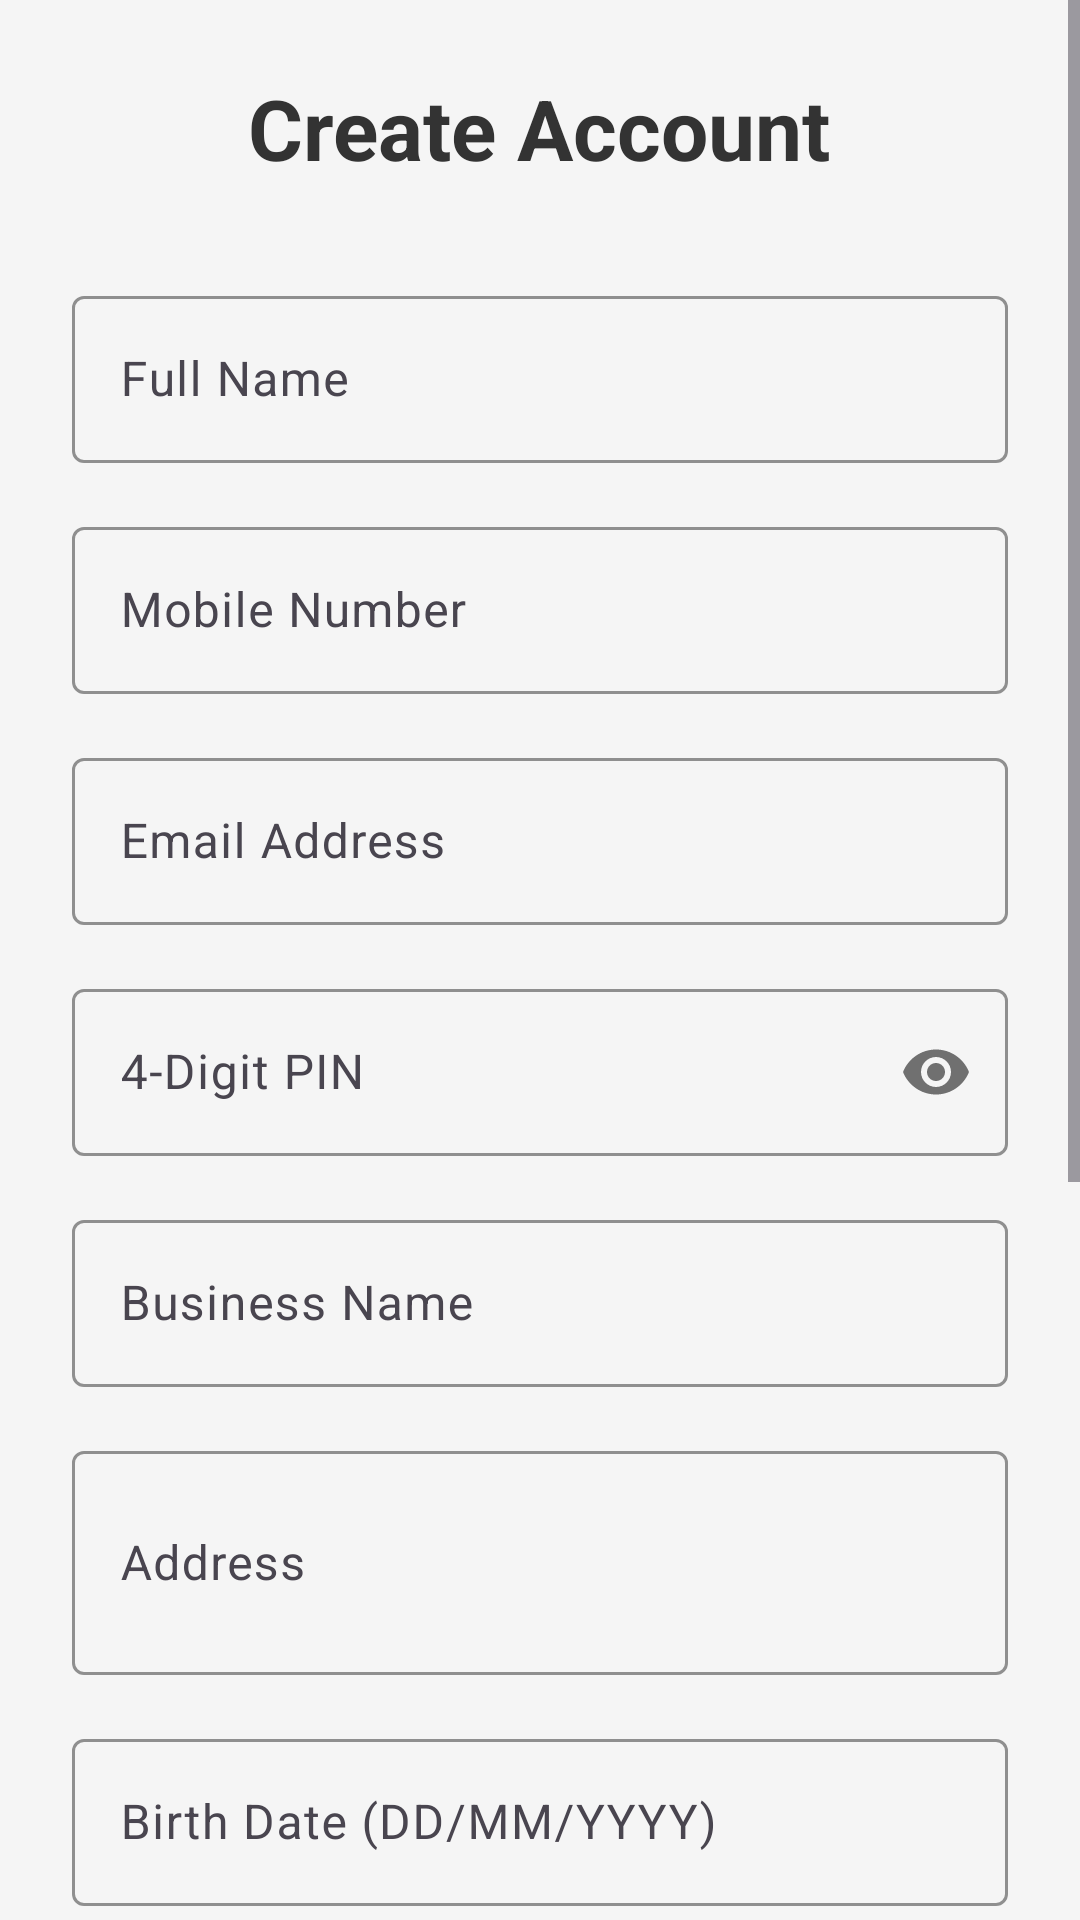

Layout XML and referenced resources for this Android screen:
<!-- AndroidManifest.xml: application theme Theme.RentMangment -->
<!-- res/layout/activity_registration.xml -->
<?xml version="1.0" encoding="utf-8"?>
<ScrollView xmlns:android="http://schemas.android.com/apk/res/android"
    xmlns:app="http://schemas.android.com/apk/res-auto"
    android:layout_width="match_parent"
    android:layout_height="match_parent"
    android:background="#f5f5f5">

    <LinearLayout
        android:layout_width="match_parent"
        android:layout_height="wrap_content"
        android:orientation="vertical"
        android:padding="24dp">

        <TextView
            android:layout_width="wrap_content"
            android:layout_height="wrap_content"
            android:text="Create Account"
            android:textSize="28sp"
            android:textStyle="bold"
            android:textColor="#333"
            android:layout_gravity="center"
            android:layout_marginBottom="32dp" />

        
        <com.google.android.material.textfield.TextInputLayout
            android:layout_width="match_parent"
            android:layout_height="wrap_content"
            android:layout_marginBottom="16dp"
            app:boxStrokeColor="#4CAF50"
            app:hintTextColor="#4CAF50">

            <com.google.android.material.textfield.TextInputEditText
                android:id="@+id/etName"
                android:layout_width="match_parent"
                android:layout_height="wrap_content"
                android:hint="Full Name"
                android:inputType="textPersonName" />
        </com.google.android.material.textfield.TextInputLayout>

        
        <com.google.android.material.textfield.TextInputLayout
            android:layout_width="match_parent"
            android:layout_height="wrap_content"
            android:layout_marginBottom="16dp"
            app:boxStrokeColor="#4CAF50"
            app:hintTextColor="#4CAF50">

            <com.google.android.material.textfield.TextInputEditText
                android:id="@+id/etMobile"
                android:layout_width="match_parent"
                android:layout_height="wrap_content"
                android:hint="Mobile Number"
                android:inputType="phone"
                android:maxLength="10" />
        </com.google.android.material.textfield.TextInputLayout>

        
        <com.google.android.material.textfield.TextInputLayout
            android:layout_width="match_parent"
            android:layout_height="wrap_content"
            android:layout_marginBottom="16dp"
            app:boxStrokeColor="#4CAF50"
            app:hintTextColor="#4CAF50">

            <com.google.android.material.textfield.TextInputEditText
                android:id="@+id/etEmail"
                android:layout_width="match_parent"
                android:layout_height="wrap_content"
                android:hint="Email Address"
                android:inputType="textEmailAddress" />
        </com.google.android.material.textfield.TextInputLayout>

        
        <com.google.android.material.textfield.TextInputLayout
            android:layout_width="match_parent"
            android:layout_height="wrap_content"
            android:layout_marginBottom="16dp"
            app:boxStrokeColor="#4CAF50"
            app:hintTextColor="#4CAF50"
            app:passwordToggleEnabled="true">

            <com.google.android.material.textfield.TextInputEditText
                android:id="@+id/etPin"
                android:layout_width="match_parent"
                android:layout_height="wrap_content"
                android:hint="4-Digit PIN"
                android:inputType="numberPassword"
                android:maxLength="4" />
        </com.google.android.material.textfield.TextInputLayout>

        
        <com.google.android.material.textfield.TextInputLayout
            android:layout_width="match_parent"
            android:layout_height="wrap_content"
            android:layout_marginBottom="16dp"
            app:boxStrokeColor="#4CAF50"
            app:hintTextColor="#4CAF50">

            <com.google.android.material.textfield.TextInputEditText
                android:id="@+id/etBusinessName"
                android:layout_width="match_parent"
                android:layout_height="wrap_content"
                android:hint="Business Name"
                android:inputType="text" />
        </com.google.android.material.textfield.TextInputLayout>

        
        <com.google.android.material.textfield.TextInputLayout
            android:layout_width="match_parent"
            android:layout_height="wrap_content"
            android:layout_marginBottom="16dp"
            app:boxStrokeColor="#4CAF50"
            app:hintTextColor="#4CAF50">

            <com.google.android.material.textfield.TextInputEditText
                android:id="@+id/etAddress"
                android:layout_width="match_parent"
                android:layout_height="wrap_content"
                android:hint="Address"
                android:inputType="textMultiLine"
                android:minLines="2" />
        </com.google.android.material.textfield.TextInputLayout>

        
        <com.google.android.material.textfield.TextInputLayout
            android:layout_width="match_parent"
            android:layout_height="wrap_content"
            android:layout_marginBottom="16dp"
            app:boxStrokeColor="#4CAF50"
            app:hintTextColor="#4CAF50">

            <com.google.android.material.textfield.TextInputEditText
                android:id="@+id/etBirthDate"
                android:layout_width="match_parent"
                android:layout_height="wrap_content"
                android:hint="Birth Date (DD/MM/YYYY)"
                android:inputType="date"
                android:focusable="false"
                android:clickable="true" />
        </com.google.android.material.textfield.TextInputLayout>

        
        
        <LinearLayout
            android:layout_width="match_parent"
            android:layout_height="wrap_content"
            android:orientation="vertical"
            android:layout_marginBottom="24dp">

            <TextView
                android:layout_width="match_parent"
                android:layout_height="wrap_content"
                android:text="Digital Signature"
                android:textSize="16sp"
                android:textStyle="bold"
                android:textColor="#333"
                android:layout_marginBottom="8dp" />

            <androidx.cardview.widget.CardView
                android:layout_width="match_parent"
                android:layout_height="160dp"
                android:layout_marginBottom="8dp"
                app:cardCornerRadius="8dp"
                app:cardElevation="2dp"
                app:cardBackgroundColor="#F8F8F8">

                <ImageView
                    android:id="@+id/ivSignaturePreview"
                    android:layout_width="match_parent"
                    android:layout_height="match_parent"
                    android:layout_margin="8dp"
                    android:scaleType="centerInside"
                    android:background="@drawable/dashed_border"
                    android:src="@drawable/ic_signature_placeholder" />

            </androidx.cardview.widget.CardView>

            <com.google.android.material.button.MaterialButton
                android:id="@+id/btnAddSignature"
                android:layout_width="match_parent"
                android:layout_height="48dp"
                android:text="Draw Signature"
                android:textSize="14sp"
                android:backgroundTint="#2196F3"
                app:cornerRadius="6dp"
                app:icon="@drawable/ic_edit"
                app:iconGravity="textStart" />

        </LinearLayout>


        
        <com.google.android.material.button.MaterialButton
            android:id="@+id/btnRegister"
            android:layout_width="match_parent"
            android:layout_height="60dp"
            android:text="Register"
            android:textSize="16sp"
            android:backgroundTint="#4CAF50"
            app:cornerRadius="8dp"
            android:layout_marginBottom="16dp" />

        
        <TextView
            android:id="@+id/tvLoginRedirect"
            android:layout_width="wrap_content"
            android:layout_height="wrap_content"
            android:text="Already have an account? Login"
            android:textColor="#4CAF50"
            android:textSize="14sp"
            android:layout_gravity="center"
            android:clickable="true"
            android:focusable="true" />

    </LinearLayout>
</ScrollView>
<!-- resources referenced by this layout -->
<resources>
  <!-- drawable dashed_border (drawable) -->
  <?xml version="1.0" encoding="utf-8"?>
  <shape xmlns:android="http://schemas.android.com/apk/res/android">
      <stroke
          android:width="2dp"
          android:color="#CCCCCC"
          android:dashWidth="10dp"
          android:dashGap="5dp" />
      <corners android:radius="4dp" />
  </shape>
  <!-- drawable ic_edit (drawable) -->
  <?xml version="1.0" encoding="utf-8"?>
  <vector xmlns:android="http://schemas.android.com/apk/res/android"
      android:width="24dp"
      android:height="24dp"
      android:viewportWidth="24"
      android:viewportHeight="24">
  
      <path
          android:fillColor="#FF000000"
          android:pathData="M3,17.25V21h3.75L17.81,9.94l-3.75-3.75L3,17.25zM20.71,7.04c0.39,-0.39 0.39,-1.02 0,-1.41l-2.34,-2.34c-0.39,-0.39 -1.02,-0.39 -1.41,0l-1.83,1.83l3.75,3.75L20.71,7.04z" />
  </vector>
  <!-- drawable ic_signature_placeholder (drawable) -->
  <?xml version="1.0" encoding="utf-8"?>
  <vector xmlns:android="http://schemas.android.com/apk/res/android"
      android:width="24dp"
      android:height="24dp"
      android:viewportWidth="24"
      android:viewportHeight="24">
  
      
      <path
          android:strokeColor="#CCCCCC"
          android:strokeWidth="2"
          android:strokeLineCap="round"
          android:pathData="M3,8c2,0 4,2 6,1s4,-3 6,-2s3,2 5,1"/>
  
      
      <path
          android:strokeColor="#CCCCCC"
          android:strokeWidth="2"
          android:strokeLineCap="round"
          android:pathData="M3,14c3,1 5,-2 7,-1s3,3 5,1s3,-1 4,0"/>
  
      
      <path
          android:fillColor="#999999"
          android:pathData="M18.5,2.5l3,3l-1,1l-3,-3L18.5,2.5z"/>
  
      <path
          android:fillColor="#AAAAAA"
          android:pathData="M17.5,3.5l-12,12l-2,2l2,-2l12,-12L17.5,3.5z"/>
  
  </vector>
  <style name="Theme.RentMangment" parent="Base.Theme.RentMangment" />
  <style name="Base.Theme.RentMangment" parent="Theme.Material3.DayNight.NoActionBar">
          
          
      </style>
</resources>
